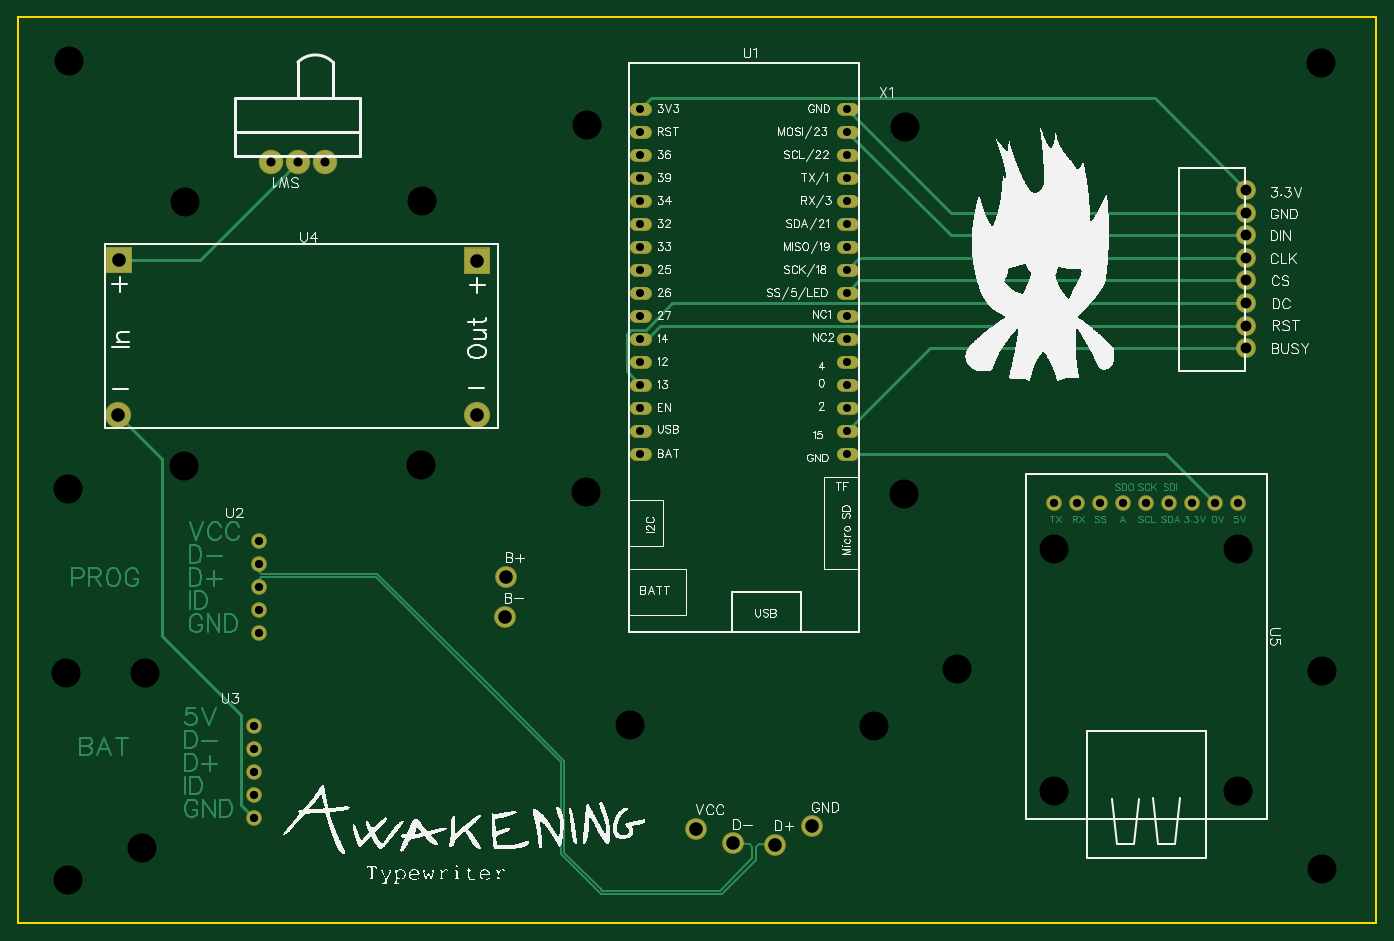
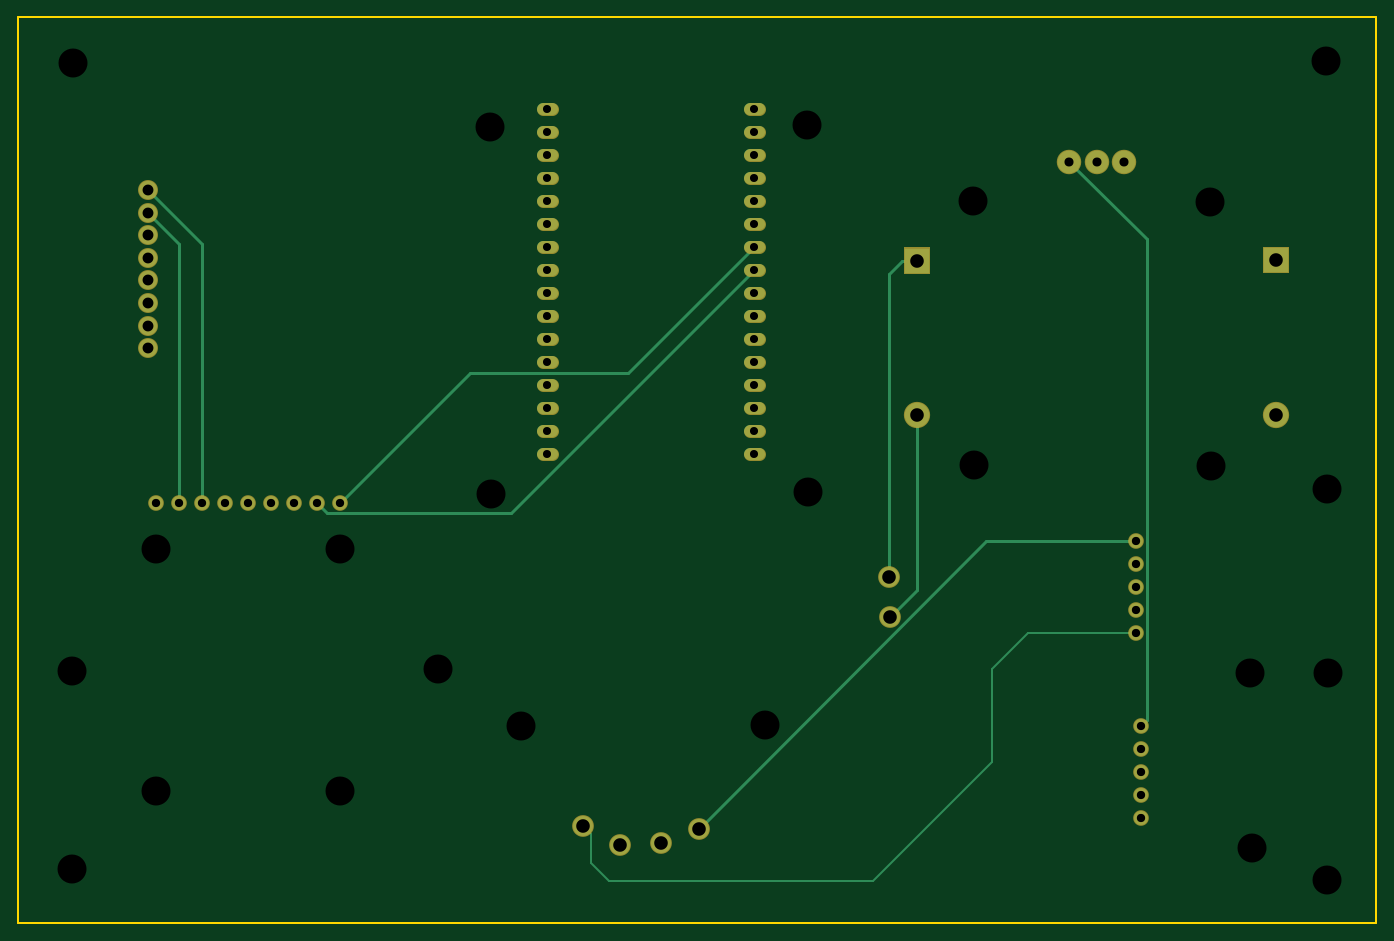
Circuit board: 8 layer files. Board 150.0 x 100.0 mm.
- outline: Gerber_BoardOutline.GKO (501 bytes)
- bottom_copper: Gerber_BottomLayer.GBL (3522 bytes)
- bottom_mask: Gerber_BottomSolderMaskLayer.GBS (2845 bytes)
- drill: Gerber_Drill_NPTH.DRL (648 bytes)
- drill: Gerber_Drill_PTH.DRL (1627 bytes)
- top_copper: Gerber_TopLayer.GTL (18875 bytes)
- top_silk: Gerber_TopSilkLayer.GTO (162561 bytes)
- top_mask: Gerber_TopSolderMaskLayer.GTS (2842 bytes)

=== outline: Gerber_BoardOutline.GKO ===
G04 Layer: BoardOutline*
G04 EasyEDA v6.3.43, 2020-05-15T22:20:22+02:00*
G04 2a45f1baba6d49658d6ac03e146227c1,5baed10d790843e69a81d1d62c5cb733,10*
G04 Gerber Generator version 0.2*
G04 Scale: 100 percent, Rotated: No, Reflected: No *
G04 Dimensions in millimeters *
G04 leading zeros omitted , absolute positions ,3 integer and 3 decimal *
%FSLAX33Y33*%
%MOMM*%
G90*
G71D02*

%ADD10C,0.254000*%
G54D10*
G01X0Y0D02*
G01X150000Y0D01*
G01X150000Y100000D01*
G01X0Y100000D01*
G01X0Y0D01*

%LPD*%
M00*
M02*

=== bottom_copper: Gerber_BottomLayer.GBL ===
G04 Layer: BottomLayer*
G04 EasyEDA v6.3.43, 2020-05-15T22:20:22+02:00*
G04 2a45f1baba6d49658d6ac03e146227c1,5baed10d790843e69a81d1d62c5cb733,10*
G04 Gerber Generator version 0.2*
G04 Scale: 100 percent, Rotated: No, Reflected: No *
G04 Dimensions in millimeters *
G04 leading zeros omitted , absolute positions ,3 integer and 3 decimal *
%FSLAX33Y33*%
%MOMM*%
G90*
G71D02*

%ADD10C,0.254000*%
%ADD11C,0.299999*%
%ADD14C,1.524000*%
%ADD15C,2.499995*%
%ADD16C,2.199996*%
%ADD17C,1.999996*%
%ADD18C,2.700020*%
%ADD19R,2.700020X2.700020*%
%ADD20C,1.270000*%

%LPD*%
G54D10*
G01X26543Y32004D02*
G01X38481Y32004D01*
G01X42418Y28067D01*
G01X42418Y17780D01*
G01X55626Y4572D01*
G01X84709Y4572D01*
G01X86741Y6604D01*
G01X86741Y9779D01*
G01X87630Y10668D01*
G54D11*
G01X33893Y84046D02*
G01X25344Y75496D01*
G01X25344Y22407D01*
G01X26035Y21717D01*
G01X114427Y46355D02*
G01X100076Y60706D01*
G01X82677Y60706D01*
G01X68707Y74676D01*
G01X129667Y46355D02*
G01X129667Y74963D01*
G01X135646Y80939D01*
G01X135646Y78440D02*
G01X132207Y75003D01*
G01X132207Y46355D01*
G01X52407Y73136D02*
G01X53848Y71696D01*
G01X53848Y38227D01*
G01X50706Y73136D02*
G01X52407Y73136D01*
G01X50706Y56121D02*
G01X50706Y36796D01*
G01X53721Y33782D01*
G01X74803Y10414D02*
G01X43053Y42164D01*
G01X26543Y42164D01*
G01X68707Y72136D02*
G01X95603Y45239D01*
G01X115851Y45239D01*
G01X116967Y46355D01*
G54D14*
G01X26035Y21717D03*
G01X26035Y19177D03*
G01X26035Y16637D03*
G01X26035Y14097D03*
G01X26035Y11557D03*
G01X26543Y42164D03*
G01X26543Y39624D03*
G01X26543Y37084D03*
G01X26543Y34544D03*
G01X26543Y32004D03*
G54D15*
G01X33893Y84046D03*
G01X30894Y84046D03*
G01X27894Y84046D03*
G54D16*
G01X74803Y10414D03*
G01X53721Y33782D03*
G01X53848Y38227D03*
G01X78994Y8763D03*
G01X83566Y8636D03*
G01X87630Y10668D03*
G54D17*
G01X135645Y63439D03*
G01X135645Y65939D03*
G01X135645Y68441D03*
G01X135645Y70940D03*
G01X135645Y73439D03*
G01X135645Y75939D03*
G01X135645Y80940D03*
G01X135645Y78441D03*
G54D18*
G01X11076Y56116D03*
G54D19*
G01X11107Y73197D03*
G01X50705Y73137D03*
G54D18*
G01X50706Y56121D03*
G54D14*
G01X116967Y46355D03*
G01X119507Y46355D03*
G01X122047Y46355D03*
G01X124587Y46355D03*
G01X127127Y46355D03*
G01X129667Y46355D03*
G01X132207Y46355D03*
G01X134747Y46355D03*
G01X114427Y46355D03*
G54D20*
G01X91059Y59436D02*
G01X92075Y59436D01*
G01X91059Y61976D02*
G01X92075Y61976D01*
G01X91059Y64516D02*
G01X92075Y64516D01*
G01X91059Y67056D02*
G01X92075Y67056D01*
G01X91059Y51816D02*
G01X92075Y51816D01*
G01X91059Y69596D02*
G01X92075Y69596D01*
G01X91059Y72136D02*
G01X92075Y72136D01*
G01X91059Y87376D02*
G01X92075Y87376D01*
G01X91059Y74676D02*
G01X92075Y74676D01*
G01X68199Y54356D02*
G01X69215Y54356D01*
G01X91059Y56896D02*
G01X92075Y56896D01*
G01X91059Y77216D02*
G01X92075Y77216D01*
G01X91059Y84836D02*
G01X92075Y84836D01*
G01X91059Y79756D02*
G01X92075Y79756D01*
G01X91059Y82296D02*
G01X92075Y82296D01*
G01X91059Y89916D02*
G01X92075Y89916D01*
G01X68199Y89916D02*
G01X69215Y89916D01*
G01X68199Y87376D02*
G01X69215Y87376D01*
G01X68199Y84836D02*
G01X69215Y84836D01*
G01X68199Y82296D02*
G01X69215Y82296D01*
G01X68199Y79756D02*
G01X69215Y79756D01*
G01X68199Y77216D02*
G01X69215Y77216D01*
G01X68199Y74676D02*
G01X69215Y74676D01*
G01X91059Y54356D02*
G01X92075Y54356D01*
G01X68199Y56896D02*
G01X69215Y56896D01*
G01X68199Y59436D02*
G01X69215Y59436D01*
G01X68199Y61976D02*
G01X69215Y61976D01*
G01X68199Y64516D02*
G01X69215Y64516D01*
G01X68199Y67056D02*
G01X69215Y67056D01*
G01X68199Y69596D02*
G01X69215Y69596D01*
G01X68199Y72136D02*
G01X69215Y72136D01*
G01X68199Y51816D02*
G01X69215Y51816D01*
M00*
M02*

=== bottom_mask: Gerber_BottomSolderMaskLayer.GBS ===
G04 Layer: BottomSolderMaskLayer*
G04 EasyEDA v6.3.43, 2020-05-15T22:20:22+02:00*
G04 2a45f1baba6d49658d6ac03e146227c1,5baed10d790843e69a81d1d62c5cb733,10*
G04 Gerber Generator version 0.2*
G04 Scale: 100 percent, Rotated: No, Reflected: No *
G04 Dimensions in millimeters *
G04 leading zeros omitted , absolute positions ,3 integer and 3 decimal *
%FSLAX33Y33*%
%MOMM*%
G90*
G71D02*

%ADD24C,1.473200*%
%ADD25C,1.727200*%
%ADD26C,2.703195*%
%ADD27C,2.403196*%
%ADD28C,2.203196*%
%ADD29C,2.903220*%

%LPD*%
G54D24*
G01X91059Y59436D02*
G01X92075Y59436D01*
G01X91059Y61976D02*
G01X92075Y61976D01*
G01X91059Y64516D02*
G01X92075Y64516D01*
G01X91059Y67056D02*
G01X92075Y67056D01*
G01X91059Y51816D02*
G01X92075Y51816D01*
G01X91059Y69596D02*
G01X92075Y69596D01*
G01X91059Y72136D02*
G01X92075Y72136D01*
G01X91059Y87376D02*
G01X92075Y87376D01*
G01X91059Y74676D02*
G01X92075Y74676D01*
G01X68199Y54356D02*
G01X69215Y54356D01*
G01X91059Y56896D02*
G01X92075Y56896D01*
G01X91059Y77216D02*
G01X92075Y77216D01*
G01X91059Y84836D02*
G01X92075Y84836D01*
G01X91059Y79756D02*
G01X92075Y79756D01*
G01X91059Y82296D02*
G01X92075Y82296D01*
G01X91059Y89916D02*
G01X92075Y89916D01*
G01X68199Y89916D02*
G01X69215Y89916D01*
G01X68199Y87376D02*
G01X69215Y87376D01*
G01X68199Y84836D02*
G01X69215Y84836D01*
G01X68199Y82296D02*
G01X69215Y82296D01*
G01X68199Y79756D02*
G01X69215Y79756D01*
G01X68199Y77216D02*
G01X69215Y77216D01*
G01X68199Y74676D02*
G01X69215Y74676D01*
G01X91059Y54356D02*
G01X92075Y54356D01*
G01X68199Y56896D02*
G01X69215Y56896D01*
G01X68199Y59436D02*
G01X69215Y59436D01*
G01X68199Y61976D02*
G01X69215Y61976D01*
G01X68199Y64516D02*
G01X69215Y64516D01*
G01X68199Y67056D02*
G01X69215Y67056D01*
G01X68199Y69596D02*
G01X69215Y69596D01*
G01X68199Y72136D02*
G01X69215Y72136D01*
G01X68199Y51816D02*
G01X69215Y51816D01*
G54D25*
G01X26035Y21717D03*
G01X26035Y19177D03*
G01X26035Y16637D03*
G01X26035Y14097D03*
G01X26035Y11557D03*
G01X26543Y42164D03*
G01X26543Y39624D03*
G01X26543Y37084D03*
G01X26543Y34544D03*
G01X26543Y32004D03*
G54D26*
G01X33893Y84046D03*
G01X30894Y84046D03*
G01X27894Y84046D03*
G54D27*
G01X74803Y10414D03*
G01X53721Y33782D03*
G01X53848Y38227D03*
G01X78994Y8763D03*
G01X83566Y8636D03*
G01X87630Y10668D03*
G54D28*
G01X135645Y63439D03*
G01X135645Y65939D03*
G01X135645Y68441D03*
G01X135645Y70940D03*
G01X135645Y73439D03*
G01X135645Y75939D03*
G01X135645Y80940D03*
G01X135645Y78441D03*
G54D29*
G01X11076Y56116D03*
G36*
G01X9657Y71744D02*
G01X9657Y74648D01*
G01X12560Y74648D01*
G01X12560Y71744D01*
G01X9657Y71744D01*
G37*
G36*
G01X49253Y71686D02*
G01X49253Y74589D01*
G01X52156Y74589D01*
G01X52156Y71686D01*
G01X49253Y71686D01*
G37*
G01X50706Y56121D03*
G54D25*
G01X116967Y46355D03*
G01X119507Y46355D03*
G01X122047Y46355D03*
G01X124587Y46355D03*
G01X127127Y46355D03*
G01X129667Y46355D03*
G01X132207Y46355D03*
G01X134747Y46355D03*
G01X114427Y46355D03*
M00*
M02*

=== drill: Gerber_Drill_NPTH.DRL (648 bytes, source withheld) ===
=== drill: Gerber_Drill_PTH.DRL (1627 bytes, source withheld) ===
=== top_copper: Gerber_TopLayer.GTL (18875 bytes, source omitted) ===
=== top_silk: Gerber_TopSilkLayer.GTO (162561 bytes, source omitted) ===
=== top_mask: Gerber_TopSolderMaskLayer.GTS ===
G04 Layer: TopSolderMaskLayer*
G04 EasyEDA v6.3.43, 2020-05-15T22:20:22+02:00*
G04 2a45f1baba6d49658d6ac03e146227c1,5baed10d790843e69a81d1d62c5cb733,10*
G04 Gerber Generator version 0.2*
G04 Scale: 100 percent, Rotated: No, Reflected: No *
G04 Dimensions in millimeters *
G04 leading zeros omitted , absolute positions ,3 integer and 3 decimal *
%FSLAX33Y33*%
%MOMM*%
G90*
G71D02*

%ADD24C,1.473200*%
%ADD25C,1.727200*%
%ADD26C,2.703195*%
%ADD27C,2.403196*%
%ADD28C,2.203196*%
%ADD29C,2.903220*%

%LPD*%
G54D24*
G01X91059Y59436D02*
G01X92075Y59436D01*
G01X91059Y61976D02*
G01X92075Y61976D01*
G01X91059Y64516D02*
G01X92075Y64516D01*
G01X91059Y67056D02*
G01X92075Y67056D01*
G01X91059Y51816D02*
G01X92075Y51816D01*
G01X91059Y69596D02*
G01X92075Y69596D01*
G01X91059Y72136D02*
G01X92075Y72136D01*
G01X91059Y87376D02*
G01X92075Y87376D01*
G01X91059Y74676D02*
G01X92075Y74676D01*
G01X68199Y54356D02*
G01X69215Y54356D01*
G01X91059Y56896D02*
G01X92075Y56896D01*
G01X91059Y77216D02*
G01X92075Y77216D01*
G01X91059Y84836D02*
G01X92075Y84836D01*
G01X91059Y79756D02*
G01X92075Y79756D01*
G01X91059Y82296D02*
G01X92075Y82296D01*
G01X91059Y89916D02*
G01X92075Y89916D01*
G01X68199Y89916D02*
G01X69215Y89916D01*
G01X68199Y87376D02*
G01X69215Y87376D01*
G01X68199Y84836D02*
G01X69215Y84836D01*
G01X68199Y82296D02*
G01X69215Y82296D01*
G01X68199Y79756D02*
G01X69215Y79756D01*
G01X68199Y77216D02*
G01X69215Y77216D01*
G01X68199Y74676D02*
G01X69215Y74676D01*
G01X91059Y54356D02*
G01X92075Y54356D01*
G01X68199Y56896D02*
G01X69215Y56896D01*
G01X68199Y59436D02*
G01X69215Y59436D01*
G01X68199Y61976D02*
G01X69215Y61976D01*
G01X68199Y64516D02*
G01X69215Y64516D01*
G01X68199Y67056D02*
G01X69215Y67056D01*
G01X68199Y69596D02*
G01X69215Y69596D01*
G01X68199Y72136D02*
G01X69215Y72136D01*
G01X68199Y51816D02*
G01X69215Y51816D01*
G54D25*
G01X26035Y21717D03*
G01X26035Y19177D03*
G01X26035Y16637D03*
G01X26035Y14097D03*
G01X26035Y11557D03*
G01X26543Y42164D03*
G01X26543Y39624D03*
G01X26543Y37084D03*
G01X26543Y34544D03*
G01X26543Y32004D03*
G54D26*
G01X33893Y84046D03*
G01X30894Y84046D03*
G01X27894Y84046D03*
G54D27*
G01X74803Y10414D03*
G01X53721Y33782D03*
G01X53848Y38227D03*
G01X78994Y8763D03*
G01X83566Y8636D03*
G01X87630Y10668D03*
G54D28*
G01X135645Y63439D03*
G01X135645Y65939D03*
G01X135645Y68441D03*
G01X135645Y70940D03*
G01X135645Y73439D03*
G01X135645Y75939D03*
G01X135645Y80940D03*
G01X135645Y78441D03*
G54D29*
G01X11076Y56116D03*
G36*
G01X9657Y71744D02*
G01X9657Y74648D01*
G01X12560Y74648D01*
G01X12560Y71744D01*
G01X9657Y71744D01*
G37*
G36*
G01X49253Y71686D02*
G01X49253Y74589D01*
G01X52156Y74589D01*
G01X52156Y71686D01*
G01X49253Y71686D01*
G37*
G01X50706Y56121D03*
G54D25*
G01X116967Y46355D03*
G01X119507Y46355D03*
G01X122047Y46355D03*
G01X124587Y46355D03*
G01X127127Y46355D03*
G01X129667Y46355D03*
G01X132207Y46355D03*
G01X134747Y46355D03*
G01X114427Y46355D03*
M00*
M02*

